Dataset: dataset-daun-sirih-dan-belimbing (GitHub, DitoCahyaPratama/dataset-daun-sirih-dan-belimbing). Classes: daun blimbing wuluh, daun sirih.

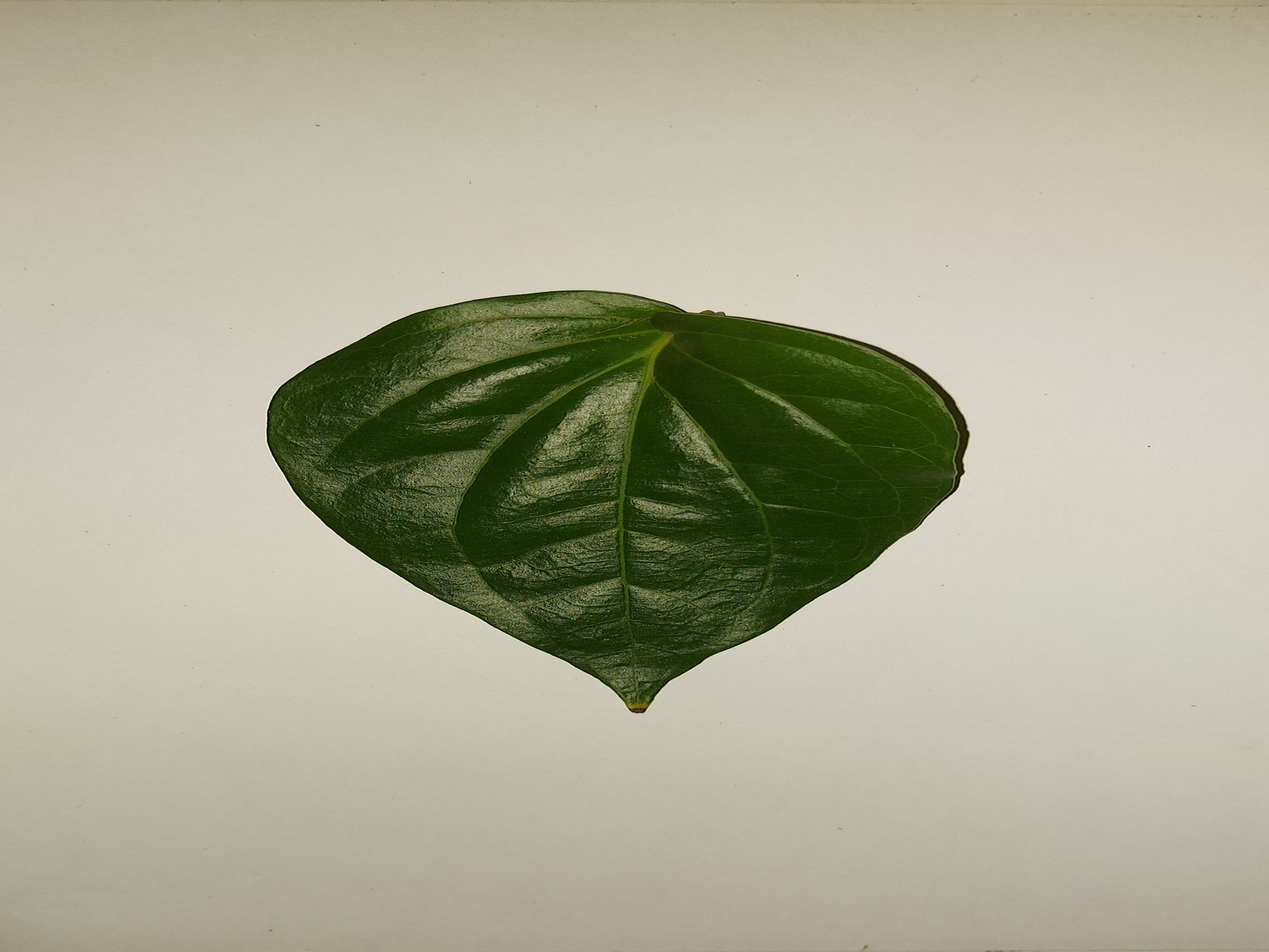
Label: daun sirih

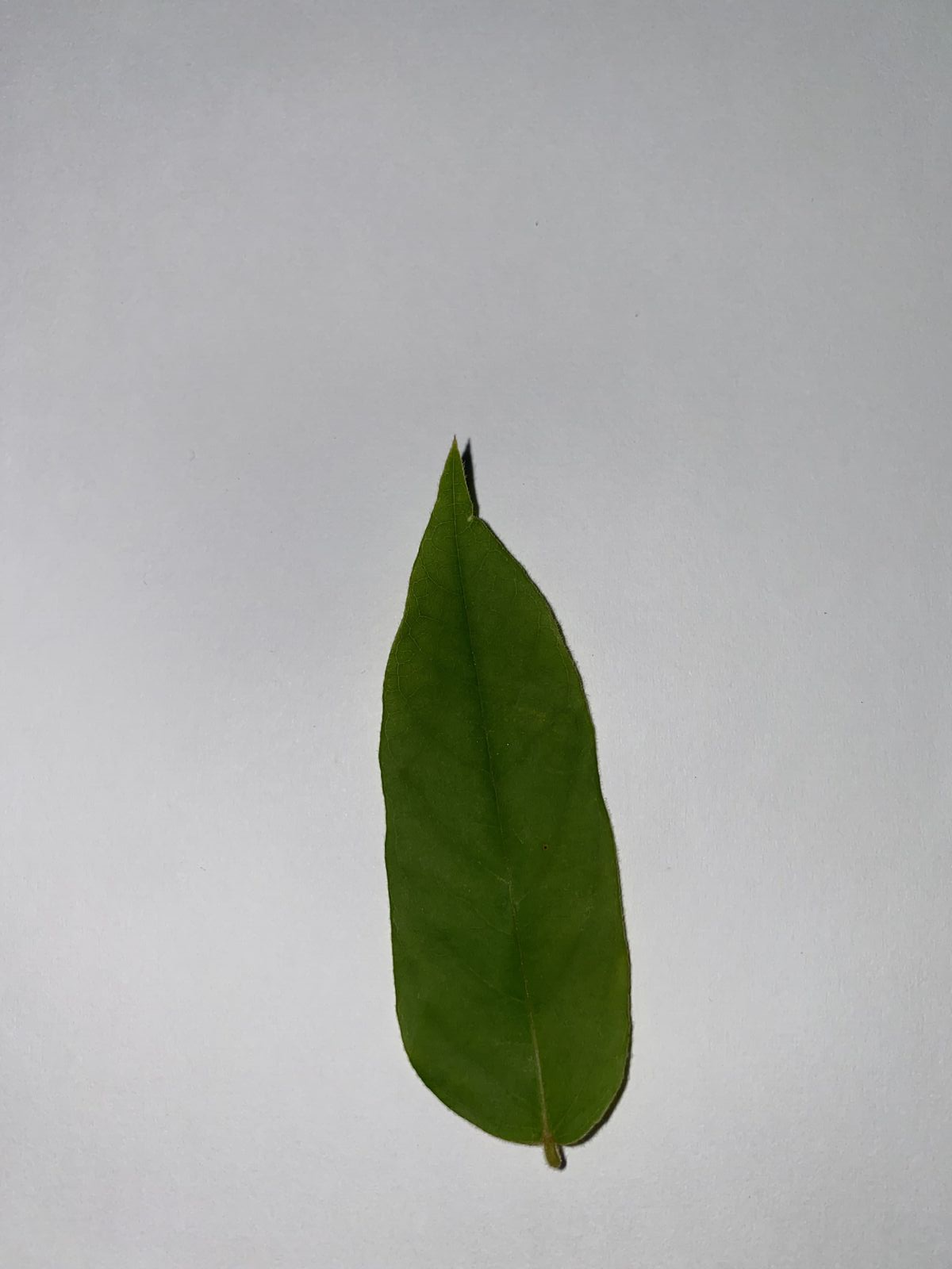
Label: daun blimbing wuluh

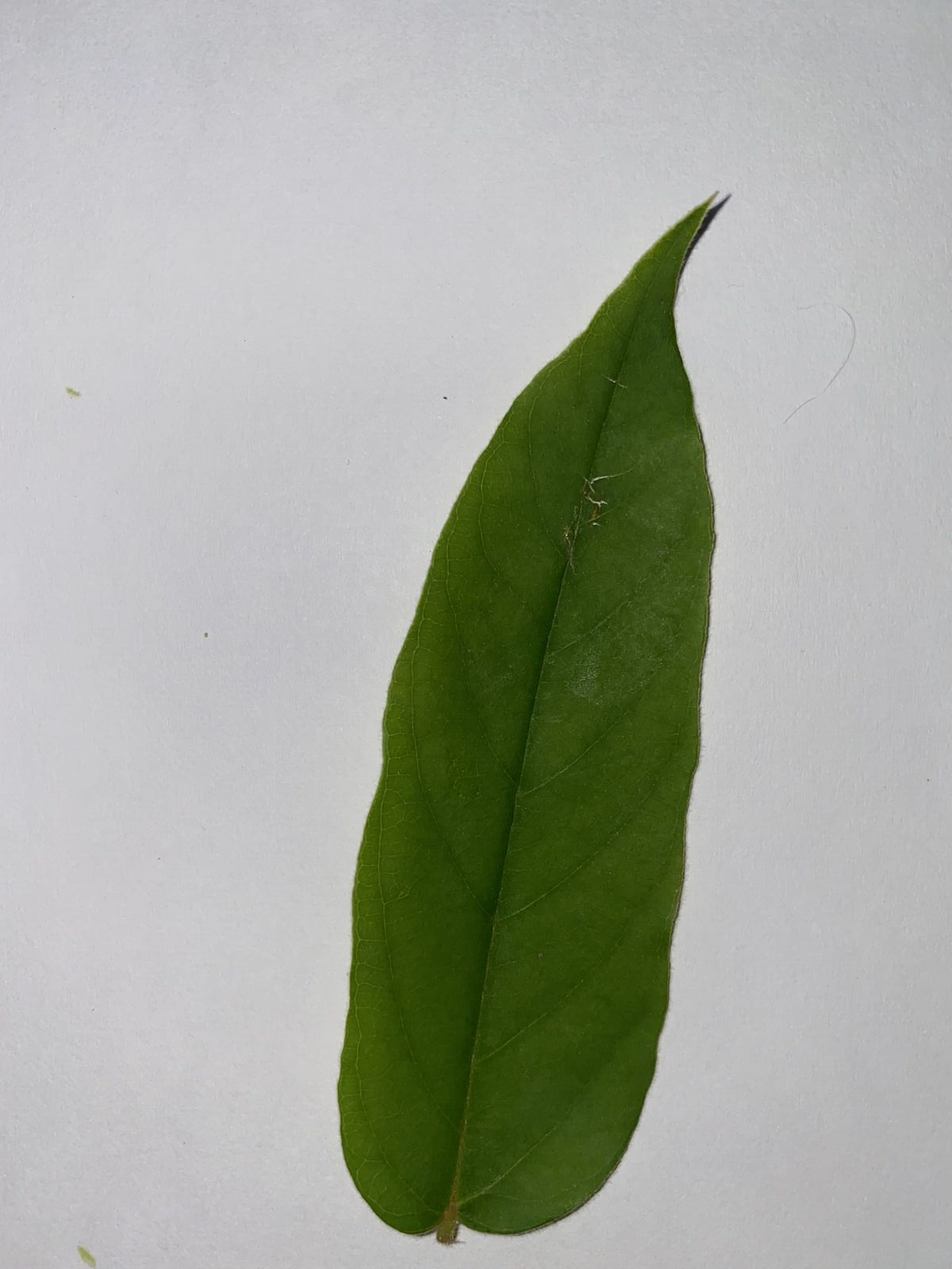
Label: daun blimbing wuluh

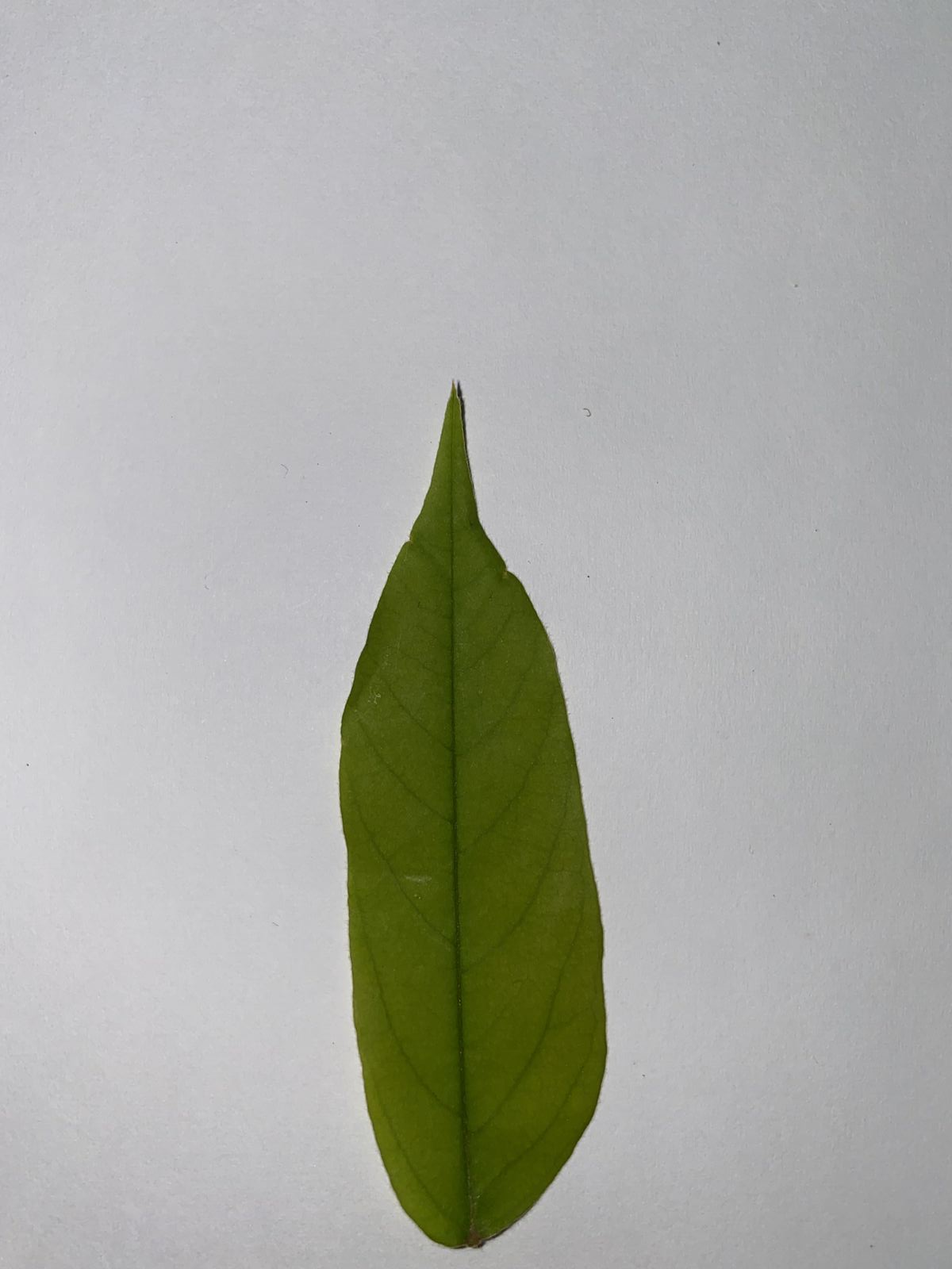
Label: daun blimbing wuluh

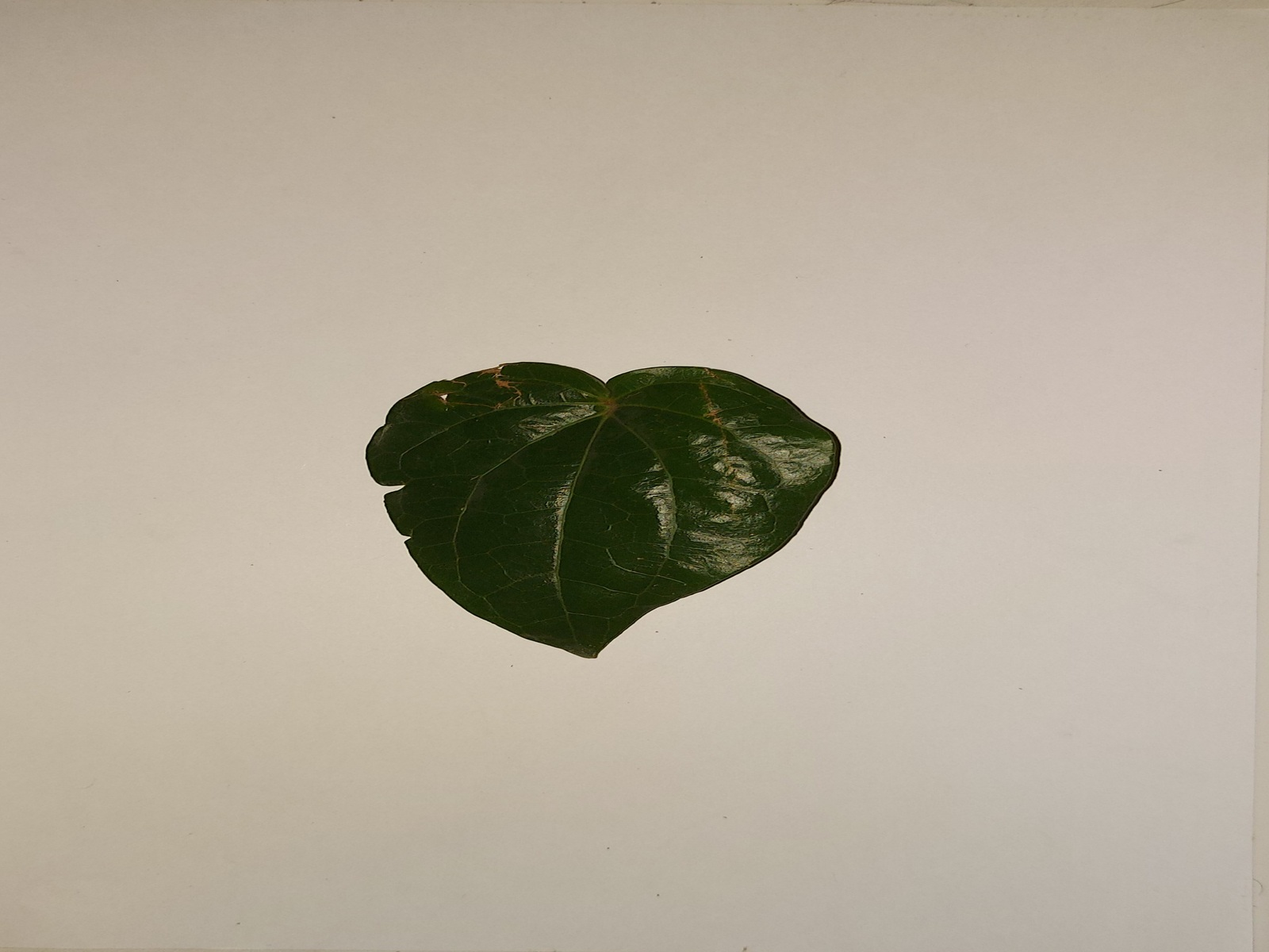
Label: daun sirih

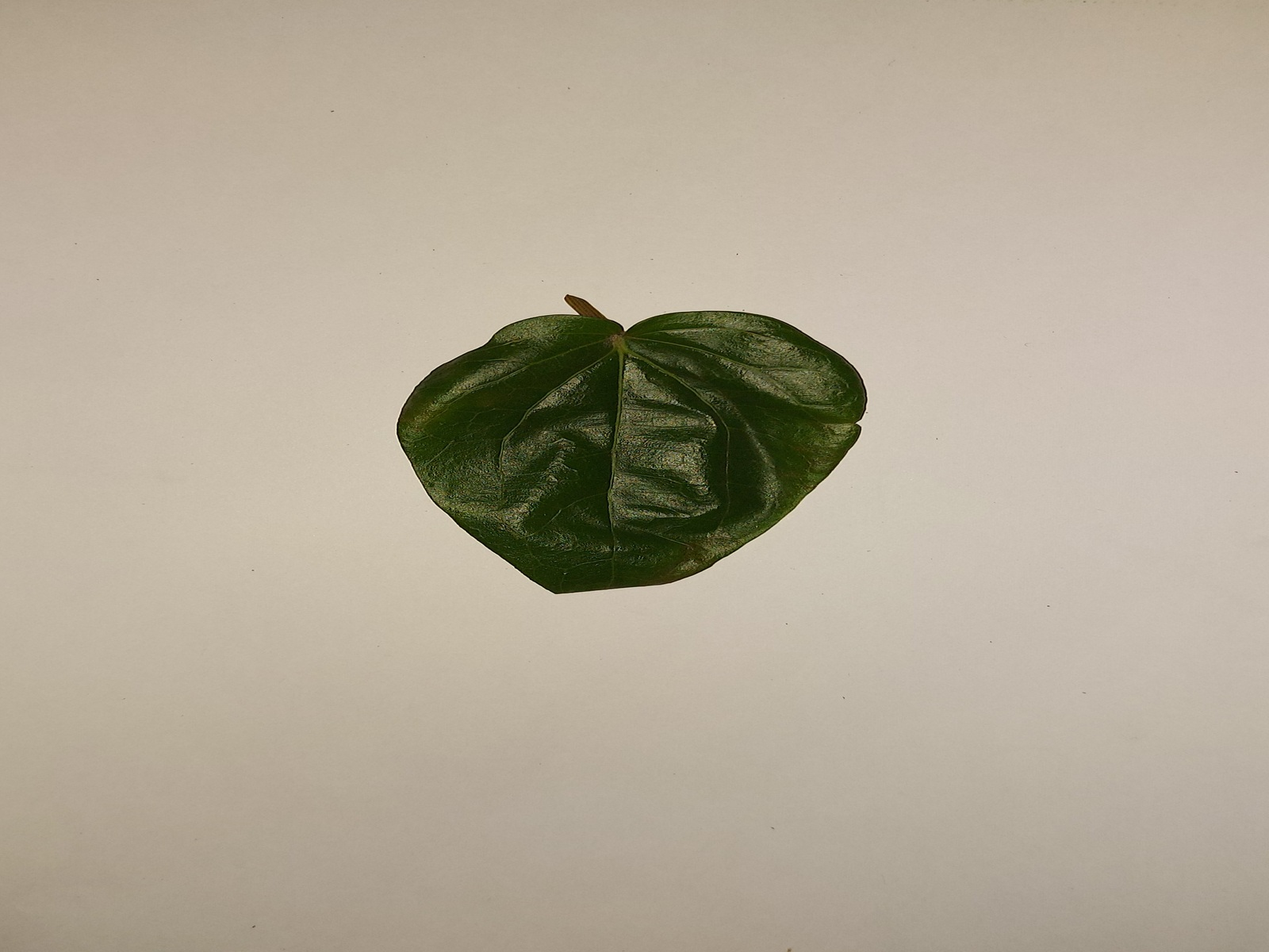
Label: daun sirih
